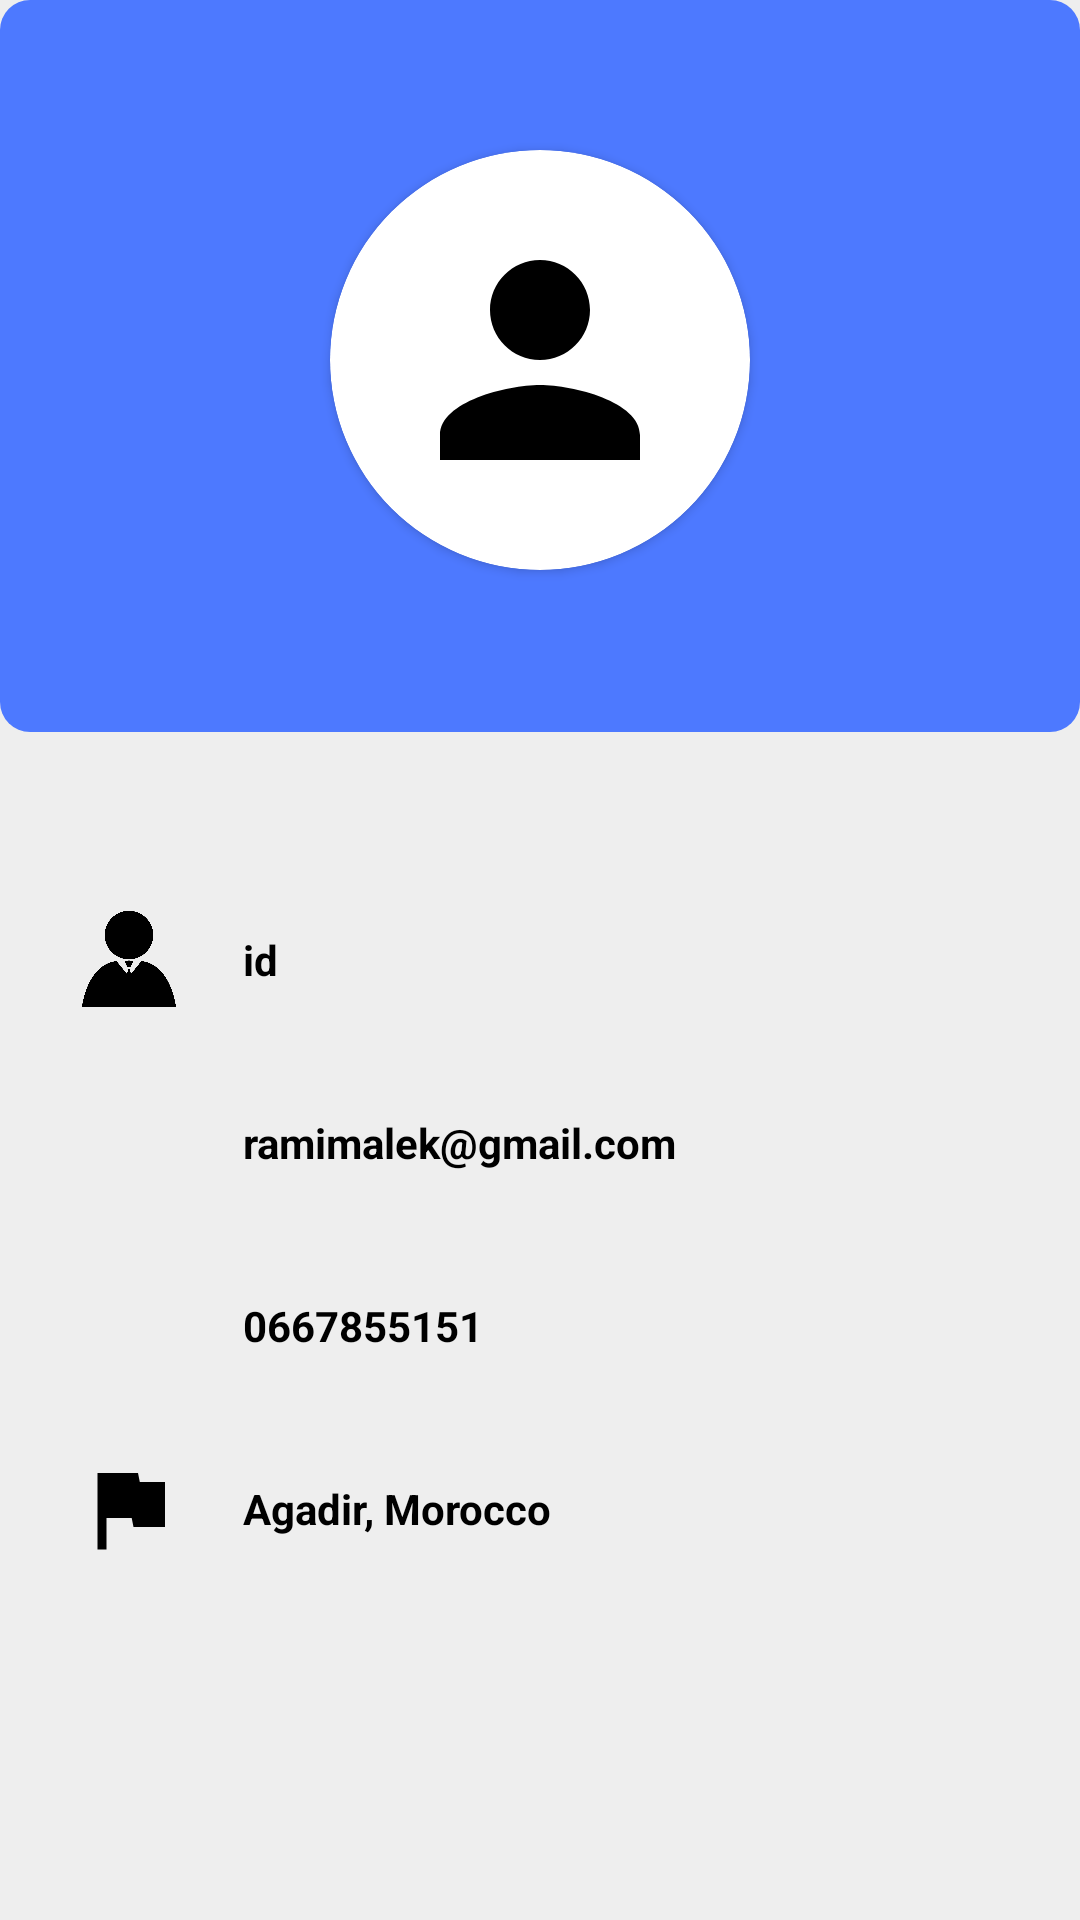

Here is an Android app screen rendered from its layout file. Give the layout XML and the strings, colors and styles it references.
<!-- AndroidManifest.xml: application theme Theme.Assurance. -->
<!-- res/layout/activity_profil_admin.xml -->
<?xml version="1.0" encoding="utf-8"?>

<LinearLayout xmlns:android="http://schemas.android.com/apk/res/android"
    xmlns:app="http://schemas.android.com/apk/res-auto"
    xmlns:tools="http://schemas.android.com/tools"
    android:layout_width="match_parent"
    android:layout_height="match_parent"
    android:background="#EEEEEE"
    tools:context=".ProfilAdmin"

    android:orientation="vertical">

    <RelativeLayout
        android:layout_width="match_parent"
        android:layout_height="302dp">

        <LinearLayout
            android:layout_width="match_parent"
            android:layout_height="244dp"
            android:layout_alignParentTop="true"
            android:layout_alignParentEnd="true"
            android:layout_marginTop="0dp"
            android:layout_marginEnd="0dp"
            android:background="@drawable/dashboard_item_1_background"
            android:backgroundTint="@color/colorItem2Start"
            android:orientation="vertical">

            <androidx.cardview.widget.CardView
                android:layout_width="140dp"
                android:layout_height="140dp"
                android:layout_gravity="center"
                android:layout_marginTop="50dp"
                app:cardCornerRadius="128dp">

                <ImageView
                    android:layout_width="match_parent"
                    android:layout_height="match_parent"
                    android:scaleType="center"
                    android:src="@drawable/ic_baseline_person1_24" />
            </androidx.cardview.widget.CardView>

            <LinearLayout
                android:layout_width="wrap_content"
                android:layout_height="wrap_content"
                android:layout_gravity="center_horizontal"
                android:layout_marginTop="10dp"
                android:orientation="horizontal">

                <TextView
                    android:id="@+id/agent_nom"
                    android:layout_width="wrap_content"
                    android:layout_height="wrap_content"
                    android:textColor="#fff"
                    android:textSize="21sp"
                    android:textStyle="bold" />

                <TextView
                    android:id="@+id/agent_prénom"
                    android:layout_width="match_parent"
                    android:layout_height="wrap_content"
                    android:paddingStart="7dp"
                    android:paddingLeft="7dp"
                    android:textColor="#fff"
                    android:textSize="21sp"
                    android:textStyle="bold" />

            </LinearLayout>


        </LinearLayout>

    </RelativeLayout>

    <LinearLayout
        android:layout_width="360dp"
        android:layout_height="695dp"
        android:layout_gravity="center"
        android:orientation="vertical">

        <LinearLayout
            android:layout_width="match_parent"
            android:layout_height="wrap_content"
            android:orientation="horizontal"
            android:paddingLeft="25dp">

            <ImageView
                android:layout_width="36dp"
                android:layout_height="36dp"
                android:src="@drawable/client1" />

            <TextView
                android:id="@+id/agent_id"
                android:layout_width="wrap_content"
                android:layout_height="wrap_content"
                android:layout_gravity="center_vertical"
                android:paddingLeft="20dp"
                android:text="id"
                android:textColor="@color/black"
                android:textStyle="bold" />
        </LinearLayout>

        <LinearLayout
            android:layout_width="match_parent"
            android:layout_height="wrap_content"
            android:layout_marginTop="25dp"
            android:orientation="horizontal"
            android:paddingLeft="25dp">

            <ImageView
                android:layout_width="36dp"
                android:layout_height="36dp"
                android:src="@drawable/ic_baseline_email_24" />

            <TextView
                android:id="@+id/agent_email"
                android:layout_width="wrap_content"
                android:layout_height="wrap_content"
                android:layout_gravity="center_vertical"
                android:paddingLeft="20dp"
                android:text="ramimalek@gmail.com"
                android:textColor="@color/black"
                android:textStyle="bold" />
        </LinearLayout>


        <LinearLayout
            android:layout_width="match_parent"
            android:layout_height="wrap_content"
            android:layout_marginTop="25dp"
            android:orientation="horizontal"
            android:paddingLeft="25dp">

            <ImageView
                android:layout_width="36dp"
                android:layout_height="36dp"
                android:src="@drawable/phone_icon" />

            <TextView
                android:id="@+id/agent_mobile"
                android:layout_width="wrap_content"
                android:layout_height="wrap_content"
                android:layout_gravity="center_vertical"
                android:paddingLeft="20dp"
                android:text="0667855151"
                android:textColor="@color/black"
                android:textStyle="bold" />
        </LinearLayout>

        <LinearLayout
            android:layout_width="match_parent"
            android:layout_height="wrap_content"
            android:layout_marginTop="25dp"
            android:orientation="horizontal"
            android:paddingLeft="25dp">

            <ImageView
                android:layout_width="36dp"
                android:layout_height="36dp"
                android:src="@drawable/ic_baseline_flag_24" />

            <TextView
                android:id="@+id/agent_adresse"
                android:layout_width="wrap_content"
                android:layout_height="wrap_content"
                android:layout_gravity="center_vertical"
                android:paddingLeft="20dp"
                android:text="Agadir, Morocco"
                android:textColor="@color/black"
                android:textStyle="bold" />
        </LinearLayout>
    </LinearLayout>


</LinearLayout>
<!-- resources referenced by this layout -->
<resources>
  <color name="black">#FF000000</color>
  <color name="colorItem2Start">#4D79FF</color>
  <!-- drawable client1: png bitmap (drawable, 38765 bytes) -->
  <!-- drawable dashboard_item_1_background (drawable) -->
  <?xml version="1.0" encoding="utf-8"?>
  
  <shape xmlns:android="http://schemas.android.com/apk/res/android"
      android:shape="rectangle">
      <gradient
          android:angle="0"
          android:endColor="@color/colorItem1End"
          android:startColor="@color/colorItem1Start"
          />
      <corners
          android:radius="10dp"
          />
  
  </shape>
  <!-- drawable ic_baseline_flag_24 (drawable) -->
  <vector android:height="24dp" android:tint="@color/black"
      android:viewportHeight="24" android:viewportWidth="24"
      android:width="24dp" xmlns:android="http://schemas.android.com/apk/res/android">
      <path android:fillColor="@android:color/white" android:pathData="M14.4,6L14,4H5v17h2v-7h5.6l0.4,2h7V6z"/>
  </vector>
  <!-- drawable ic_baseline_person1_24 (drawable) -->
  <vector android:height="100dp" android:tint="@color/black"
      android:viewportHeight="24" android:viewportWidth="24"
      android:width="100dp" xmlns:android="http://schemas.android.com/apk/res/android">
      <path android:fillColor="@android:color/white" android:pathData="M12,12c2.21,0 4,-1.79 4,-4s-1.79,-4 -4,-4 -4,1.79 -4,4 1.79,4 4,4zM12,14c-2.67,0 -8,1.34 -8,4v2h16v-2c0,-2.66 -5.33,-4 -8,-4z"/>
  </vector>
  <style name="Theme.Assurance." parent="Theme.AppCompat.Light.NoActionBar">
          
          <item name="colorPrimary">@color/purple_500</item>
          <item name="colorPrimaryVariant">@color/purple_700</item>
          <item name="colorOnPrimary">@color/white</item>
          
          <item name="colorSecondary">@color/teal_200</item>
          <item name="colorSecondaryVariant">@color/teal_700</item>
          <item name="colorOnSecondary">@color/black</item>
          
          <item name="android:statusBarColor" tools:targetApi="l">?attr/colorPrimary</item>
          
      </style>
  <color name="colorItem1End">#E4A401</color>
  <color name="colorItem1Start">#FEBD1B</color>
  <color name="purple_500">#FF6200EE</color>
  <color name="purple_700">#FF3700B3</color>
  <color name="white">#FFFFFFFF</color>
  <color name="teal_200">#FF03DAC5</color>
  <color name="teal_700">#FF018786</color>
</resources>
